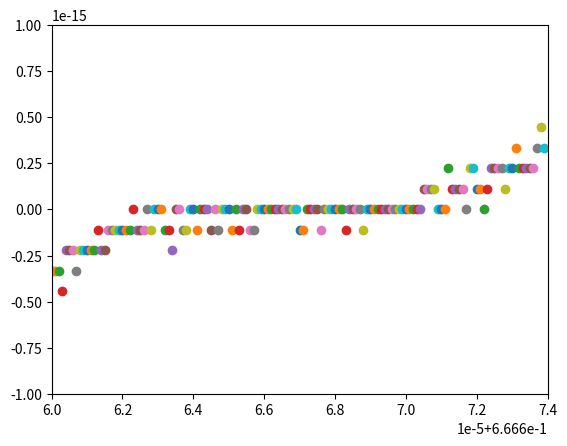

Write the Python code that produced this figure.
def bisect(f, a, b, tol):
    if f(a) * f(b) >= 0:
        raise ValueError('f(a)f(b)<0 not satisfied!')

    fa = f(a)
    fb = f(b)

    while (b - a) / 2 > tol:
        c = (a + b) / 2
        fc = f(c)

        if fc == 0:
            break  # c is a solution, done

        if fc * fa < 0:
            b = c
            fb = fc
        else:
            a = c
            fa = fc

    xc = (a + b) / 2  # new midpoint is the best estimate
    return xc



#%%timeit
def func(x):
    return x**3 + x - 1

xc = bisect(func, 0, 1, 0.00000000005)
print(xc)

import numpy as np

%%timeit
def func(x):
    return np.cos(x) - x

xc = bisect(func, 0, 1, 0.000001)
#print(xc)

%%timeit
def func(x):
    return np.cos(x) - x

xc = bisect(func, 0, 1, 0.000000001)
#print(xc)

import numpy as np

def fpi(g, x0, k):
    x = np.zeros(k+2)
    x[0] = x0
    for i in range(k):
        x[i+1] = g(x[i])
    xc = x[k]
    return xc

# Example usage with g(x) = cos(x)
def g(x):
    return np.cos(x)
xc = fpi(g, 0, 10)
print(xc)

import numpy as np

def fpiTable(g, x0, k):
    x = np.zeros(k+2)
    x[0] = x0
    print("|  i |        x_i        |")
    print("|----|-------------------|")
    for i in range(k):
        x[i+1] = g(x[i])
        print(f"| {i:2} | { x[i]:.15f} |")
    xc = x[k]
    print(f"| {k:2} | { xc:.15f} |")
    return xc

xc = fpiTable(g, 0, 10)
print(xc)

def g(x):
    return 1 - x**3
xc = fpiTable(g, 0.5, 15)


def g(x):
    return (1 - x)**(1/3)
xc = fpiTable(g, 0.5, 15)

def g(x):
    return (1 + 2*x**3)/(1+3*x**2)
xc = fpiTable(g, 0.5, 15)

def fpiErrors(g, x0, k):
    x = np.zeros(k+2)
    e = np.zeros(k+2)
    x[0] = x0
    #calculate the values first
    for i in range(k):
        x[i+1] = g(x[i])
    xc = x[k]
    #now construct the table
    print("|  i |        x_i        |       g(x_i)      |        e_i        |     e_i/e_{i-1}   |")
    print("|----|-------------------|-------------------|-------------------|-------------------|")
    for i in range (k):
        e[i]= abs(xc - x[i])
        print(f"| {i:2} | { x[i]:.15f} | { g(x[i]):.15f} | { e[i]:.15f} | { e[i]/e[i-1]:.15f} |")
    print(f"| {k:2} | { xc:.15f} |")
    return xc


xc = fpiErrors(g, 1, 10)

def g(x):
    return x + np.cos(x) - np.sin(x)
xc = fpiErrors(g, 1, 20)

def g(x):
    return 2.8*x -x**2
xc = fpiTable(g, 0.1, 15)
xc = fpiTable(g, 1, 3)
xc = fpiTable(g, -0.1, 10)
xc = fpiTable(g, 2, 15)

def func(x):
    return x**3 -2* x**2 + 4/3 * x - 8/27

xc = bisect(func, 0, 1, 0.00000000005)
print(xc)

import matplotlib.pyplot as plt
a = 0.666660
b = 0.666674
step = 10**-7
for i in range(0, 140):
    x = a+i*step
    plt.scatter(x, func(x))
    print(func(x))
plt.xlim([a, b])
plt.ylim([-10**-15, 10**-15])
plt.show()

from scipy.optimize import root_scalar

def wilk(x):
    return x**20 - 210*x**19 + 20615*x**18 - 1256850*x**17 + 53327946*x**16 - 1672280820*x**15 + 40171771630*x**14 - 756111184500*x**13 + 11310276995381*x**12 - 135585182899530*x**11 + 1307535010540395*x**10 - 10142299865511450*x**9 + 63030812099294896*x**8 - 311333643161390640*x**7 + 1206647803780373360*x**6 - 3599979517947607200*x**5 + 8037811822645051776*x**4 - 12870931245150988800*x**3 + 13803759753640704000*x**2 - 8752948036761600000*x + 2432902008176640000
r = root_scalar(wilk, bracket=[16.5, 17.5], method='brentq')
print(r)

def NewMethod(f, ff, x0, k):
    x = np.zeros(k+2)
    e = np.zeros(k+2)
    x[0] = x0
    for i in range(k):
        x[i+1] = x[i] - f(x[i])/ff(x[i])
    xc = x[k]
    print("|  i |        x_i        |        e_i        |  e_i/(e_{i-1}^2)  |")
    print("|----|-------------------|-------------------|-------------------|")
    for i in range(k):
        e[i] = abs(x[i]-xc)
        print(f"| {i:2} | { x[i]:.15f} | { e[i]:.15f} |{ e[i]/e[i-1]**2:.15f} |")
    print(f"| {k:2} | { xc:.15f} |")
    return xc

def f(x):
    return x**3 + x - 1
def df(x):
    return 3*x**2+1
xc = NewMethod(f, df, -0.7, 7)


def NewMethod(f, ff, x0, k):
    x = np.zeros(k+2)
    e = np.zeros(k+2)
    x[0] = x0
    for i in range(k):
        x[i+1] = x[i] - f(x[i])/ff(x[i])
    xc = x[k]
    print("|  i |        x_i        |        e_i        |  e_i/e_{i-1}  |")
    print("|----|-------------------|-------------------|-------------------|")
    for i in range(k):
        e[i] = abs(x[i]-xc)
        print(f"| {i:2} | { x[i]:.15f} | { e[i]:.15f} |{ e[i]/e[i-1]:.15f} |")
    print(f"| {k:2} | { xc:.15f} |")
    return xc

def f(x):
    return x**2
def df(x):
    return 2*x
xc = NewMethod(f, df, 1, 15)

def f(x):
    return np.sin(x) + x**2 * np.cos(x) - x**2 - x 
def df(x):
    return np.cos(x) + 2*x*np.cos(x) - x**2 * np.sin(x) -2*x -1
xc = NewMethod(f, df, 1, 35)

def ModNewMethod(f, ff, x0, k, m):
    x = np.zeros(k+2)
    e = np.zeros(k+2)
    x[0] = x0
    for i in range(k):
        x[i+1] = x[i] - m * f(x[i])/ff(x[i])
    xc = x[k]
    print("|  i |        x_i        |        e_i        |  e_i/e_{i-1}  |")
    print("|----|-------------------|-------------------|-------------------|")
    for i in range(k):
        e[i] = abs(x[i]-xc)
        print(f"| {i:2} | { x[i]:.15f} | { e[i]:.15f} |{ e[i]/e[i-1]:.15f} |")
    print(f"| {k:2} | { xc:.15f} |")
    return xc

def f(x):
    return np.sin(x) + x**2 * np.cos(x) - x**2 - x 
def df(x):
    return np.cos(x) + 2*x*np.cos(x) - x**2 * np.sin(x) -2*x -1
xc = ModNewMethod(f, df, 1, 5,3)

def f(x):
    return x**2
def df(x):
    return 2*x 
xc = ModNewMethod(f, df, 5, 2, 2)

def secant(g, x0, x1, k):
    x = np.zeros(k+2)
    x[0] = x0
    x[1] = x1
    print("|  i |        x_i        |")
    print("|----|-------------------|")
    for i in range(k):
        x[i+2] = x[i+1] - g(x[i+1])*(x[i+1]-x[i])/(g(x[i+1])-g(x[i]))
        print(f"| {i:2} | { x[i]:.15f} |")
    xc = x[k+1]
    print(f"| {k:2} | { xc:.15f} |")
    return xc

def g(x):
    return x**3 + x - 1

secant(g,0,1,8)

def MFP(f, a, b, tol):
    if f(a) * f(b) >= 0:
        raise ValueError('f(a)f(b)<0 not satisfied!')

    fa = f(a)
    fb = f(b)
    i = 1
    
    print("|  i |         a         |         b         |         c         |")
    print("|----|-------------------|-------------------|-------------------|")
    
    while (b - a) / 2 > tol:
        c = (b*f(a)-a*f(b))/(f(a)-f(b))
        fc = f(c)
        print(f"| {i:2} | { a:.15f} | { b:.15f} | { c:.15f} |")
        
        if fc == 0:
            break  # c is a solution, done

        if fc * fa < 0:
            b = c
            fb = fc
        else:
            a = c
            fa = fc
        i+= 1
    xc = (b*f(a)-a*f(b))/(f(a)-f(b))  # new c is best estimate
    return xc

def func(x):
    return x**3 -2*x**2 + 3*x/2

MFP(func, -1, 1, 0.0000001)